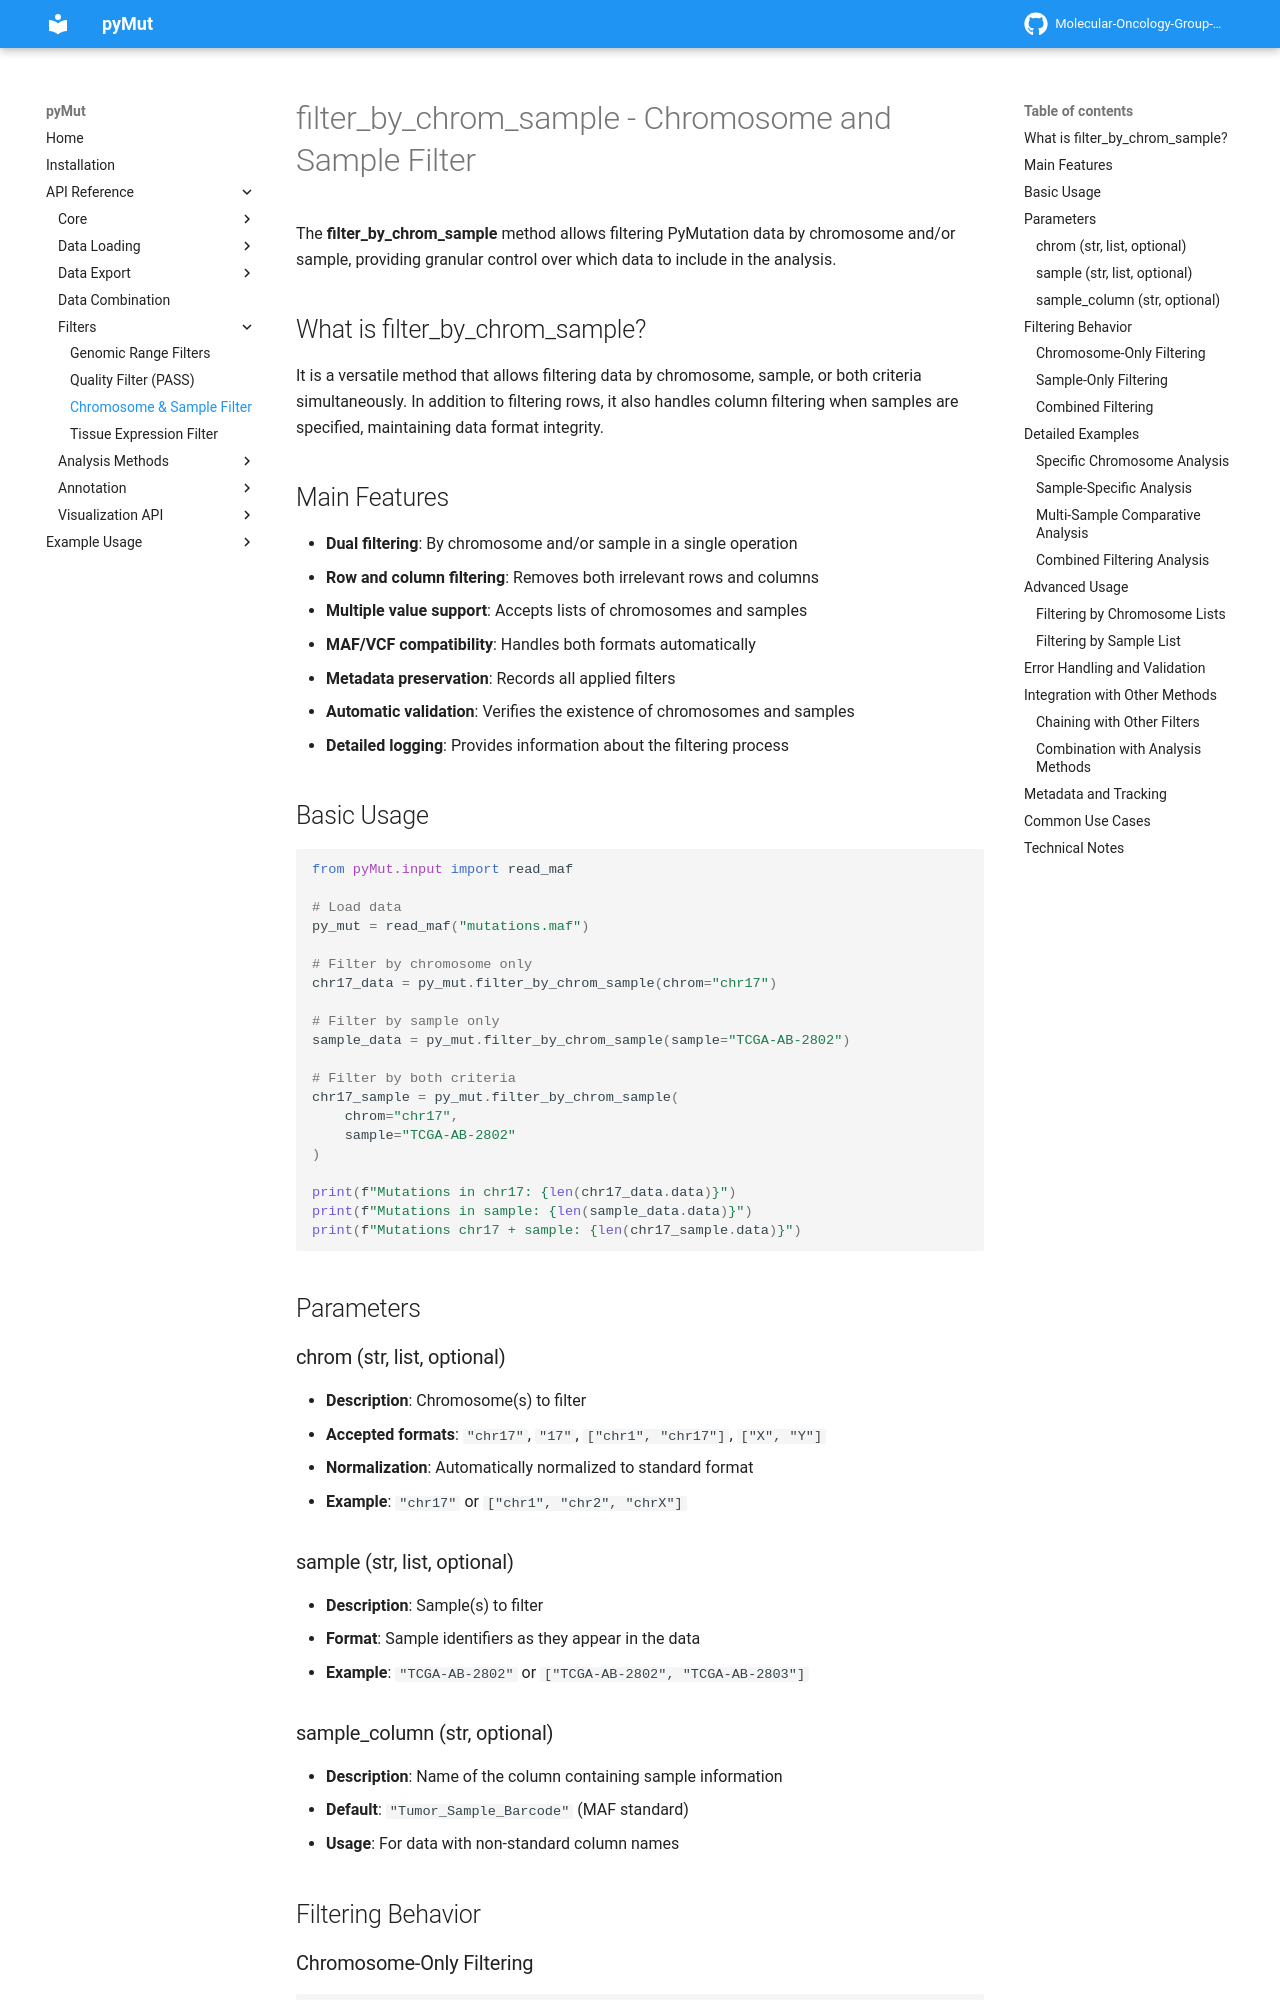

repository: Molecular-Oncology-Group-UFV/PyMut · page: api/Filters/chrom_sample_filter/index.html · generator: mkdocs

# filter_by_chrom_sample - Chromosome and Sample Filter

The **filter_by_chrom_sample** method allows filtering PyMutation data by chromosome and/or sample, providing granular control over which data to include in the analysis.

## What is filter_by_chrom_sample?

It is a versatile method that allows filtering data by chromosome, sample, or both criteria simultaneously. In addition to filtering rows, it also handles column filtering when samples are specified, maintaining data format integrity.

## Main Features

- **Dual filtering**: By chromosome and/or sample in a single operation
- **Row and column filtering**: Removes both irrelevant rows and columns
- **Multiple value support**: Accepts lists of chromosomes and samples
- **MAF/VCF compatibility**: Handles both formats automatically
- **Metadata preservation**: Records all applied filters
- **Automatic validation**: Verifies the existence of chromosomes and samples
- **Detailed logging**: Provides information about the filtering process

## Basic Usage

```python
from pyMut.input import read_maf

# Load data
py_mut = read_maf("mutations.maf")

# Filter by chromosome only
chr17_data = py_mut.filter_by_chrom_sample(chrom="chr17")

# Filter by sample only
sample_data = py_mut.filter_by_chrom_sample(sample="TCGA-AB-2802")

# Filter by both criteria
chr17_sample = py_mut.filter_by_chrom_sample(
    chrom="chr17", 
    sample="TCGA-AB-2802"
)

print(f"Mutations in chr17: {len(chr17_data.data)}")
print(f"Mutations in sample: {len(sample_data.data)}")
print(f"Mutations chr17 + sample: {len(chr17_sample.data)}")
```

## Parameters

### chrom (str, list, optional)
- **Description**: Chromosome(s) to filter
- **Accepted formats**: `"chr17"`, `"17"`, `["chr1", "chr17"]`, `["X", "Y"]`
- **Normalization**: Automatically normalized to standard format
- **Example**: `"chr17"` or `["chr1", "chr2", "chrX"]`

### sample (str, list, optional)
- **Description**: Sample(s) to filter
- **Format**: Sample identifiers as they appear in the data
- **Example**: `"TCGA-AB-2802"` or `["TCGA-AB-2802", "TCGA-AB-2803"]`

### sample_column (str, optional)
- **Description**: Name of the column containing sample information
- **Default**: `"Tumor_Sample_Barcode"` (MAF standard)
- **Usage**: For data with non-standard column names

## Filtering Behavior

### Chromosome-Only Filtering
```python
# Keeps all columns, filters only rows
chr_filtered = py_mut.filter_by_chrom_sample(chrom="chr17")

# Result: Only mutations in chr17, all samples preserved
print(f"Unique chromosomes: {chr_filtered.data['CHROM'].unique()}")
print(f"Preserved samples: {len(chr_filtered.samples)}")
```
